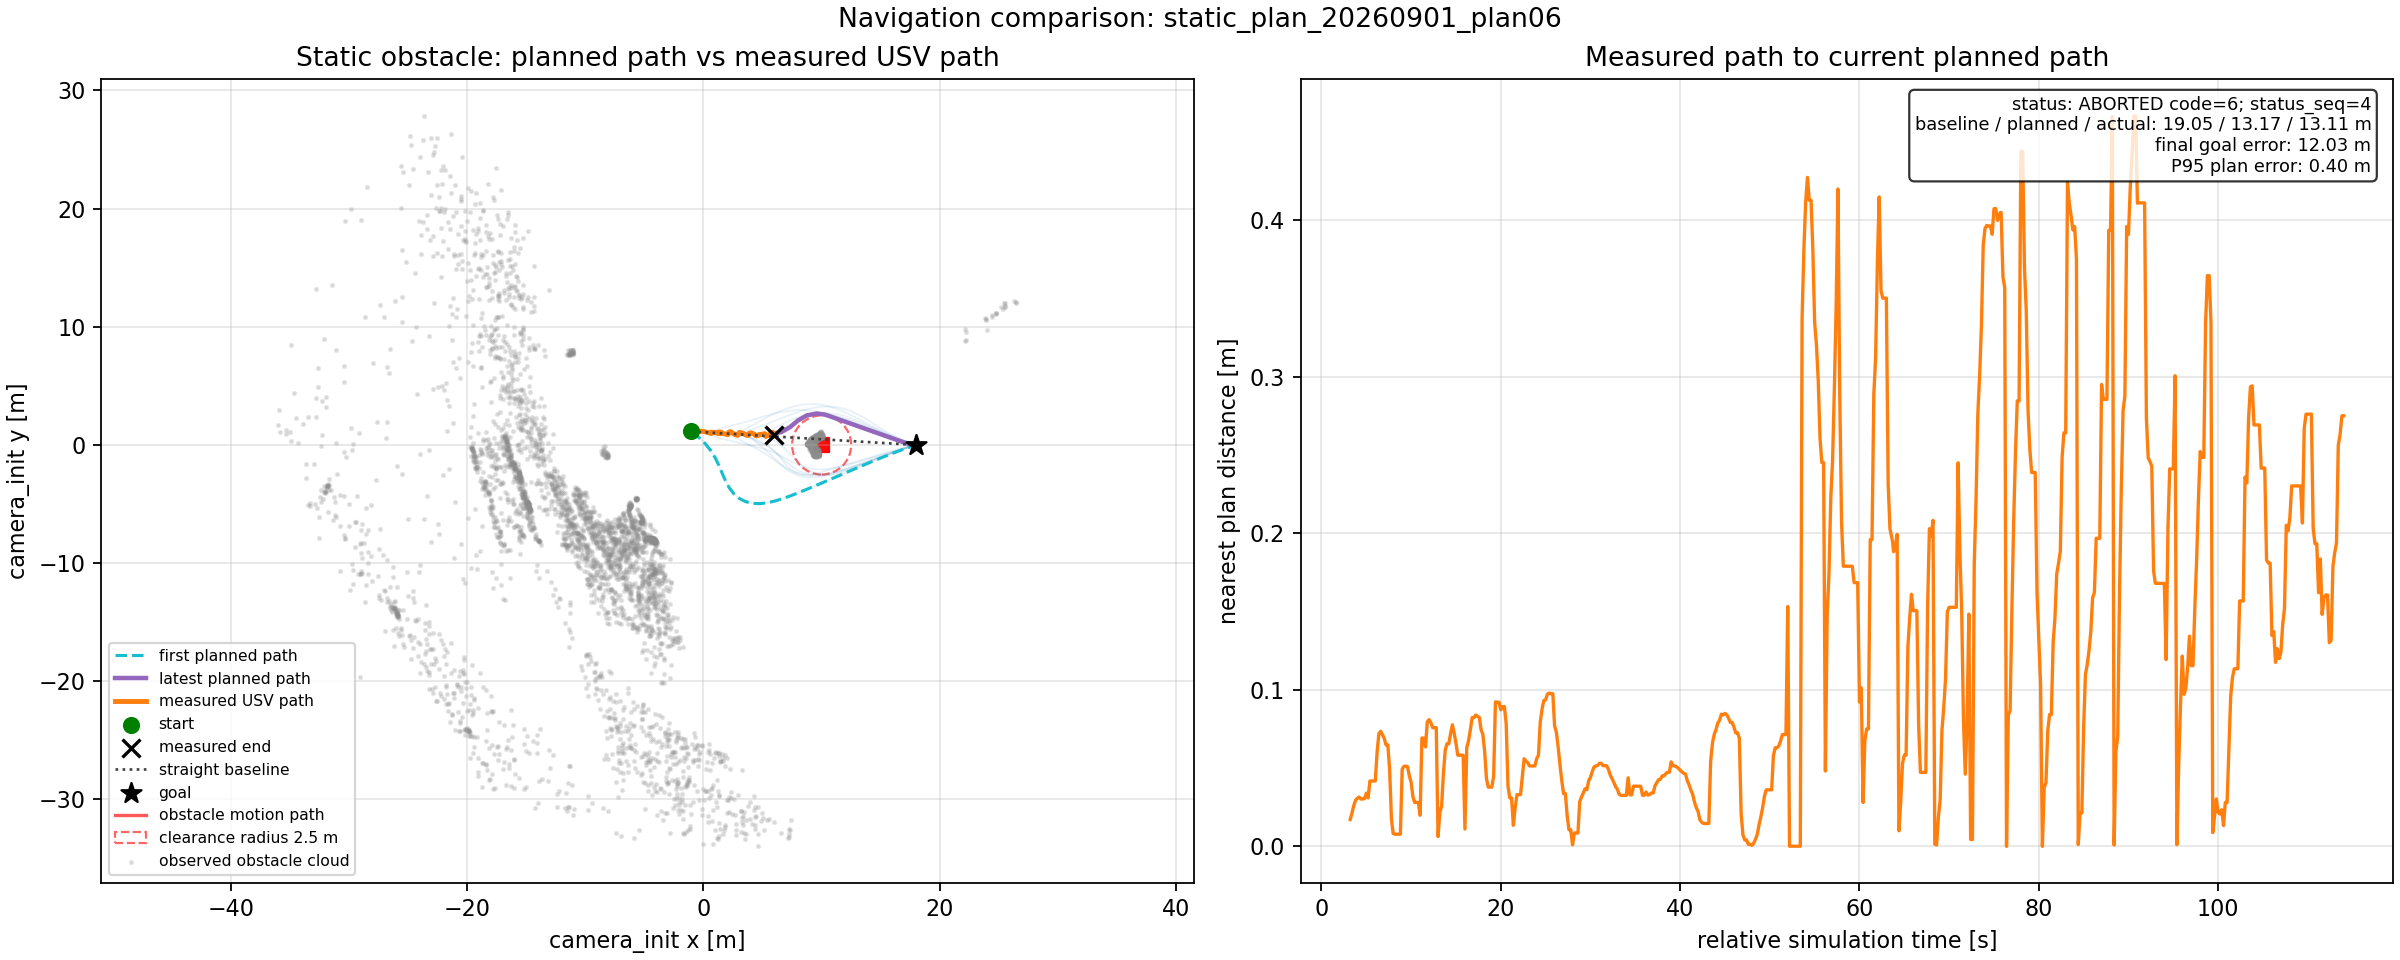

Source data for this figure (header and first rows):
metric, value
run_id, static_plan_20260901_plan06
trajectory_samples, 555
duration_s, 110.8
status, ABORTED code=6; status_seq=4
succeeded, False
start_x, -1.018
start_y, 1.143
goal_x, 18.0
goal_y, 0.0
final_x, 5.999
final_y, 0.8761
final_goal_error_m, 12.03
direct_distance_m, 19.05
actual_path_length_m, 13.11
latest_plan_length_m, 13.17
plan_snapshot_count, 13
mean_plan_tracking_error_m, 0.1342
p95_plan_tracking_error_m, 0.3964
max_plan_tracking_error_m, 0.4668
mean_crosstrack_m, 0.06721
p95_crosstrack_m, 0.1896
max_crosstrack_m, 0.3153
min_scenario_clearance_m, 4.094
scenario_path_length_m, 0.0
scenario_is_dynamic, False
scenario_samples, 2
observed_obstacle_points, 27600
min_logged_path_clearance_m, nan
safety_stop_samples, 298
max_dynamic_tracks, 0.0
max_dynamic_predicted_points, 0.0
max_dynamic_speed_mps, 0.0
left_peak_N, 46.02
right_peak_N, 30.02
terminal_left_N, 0.0
terminal_right_N, 0.0
terminal_thrust_zero, True
status_samples, 555
